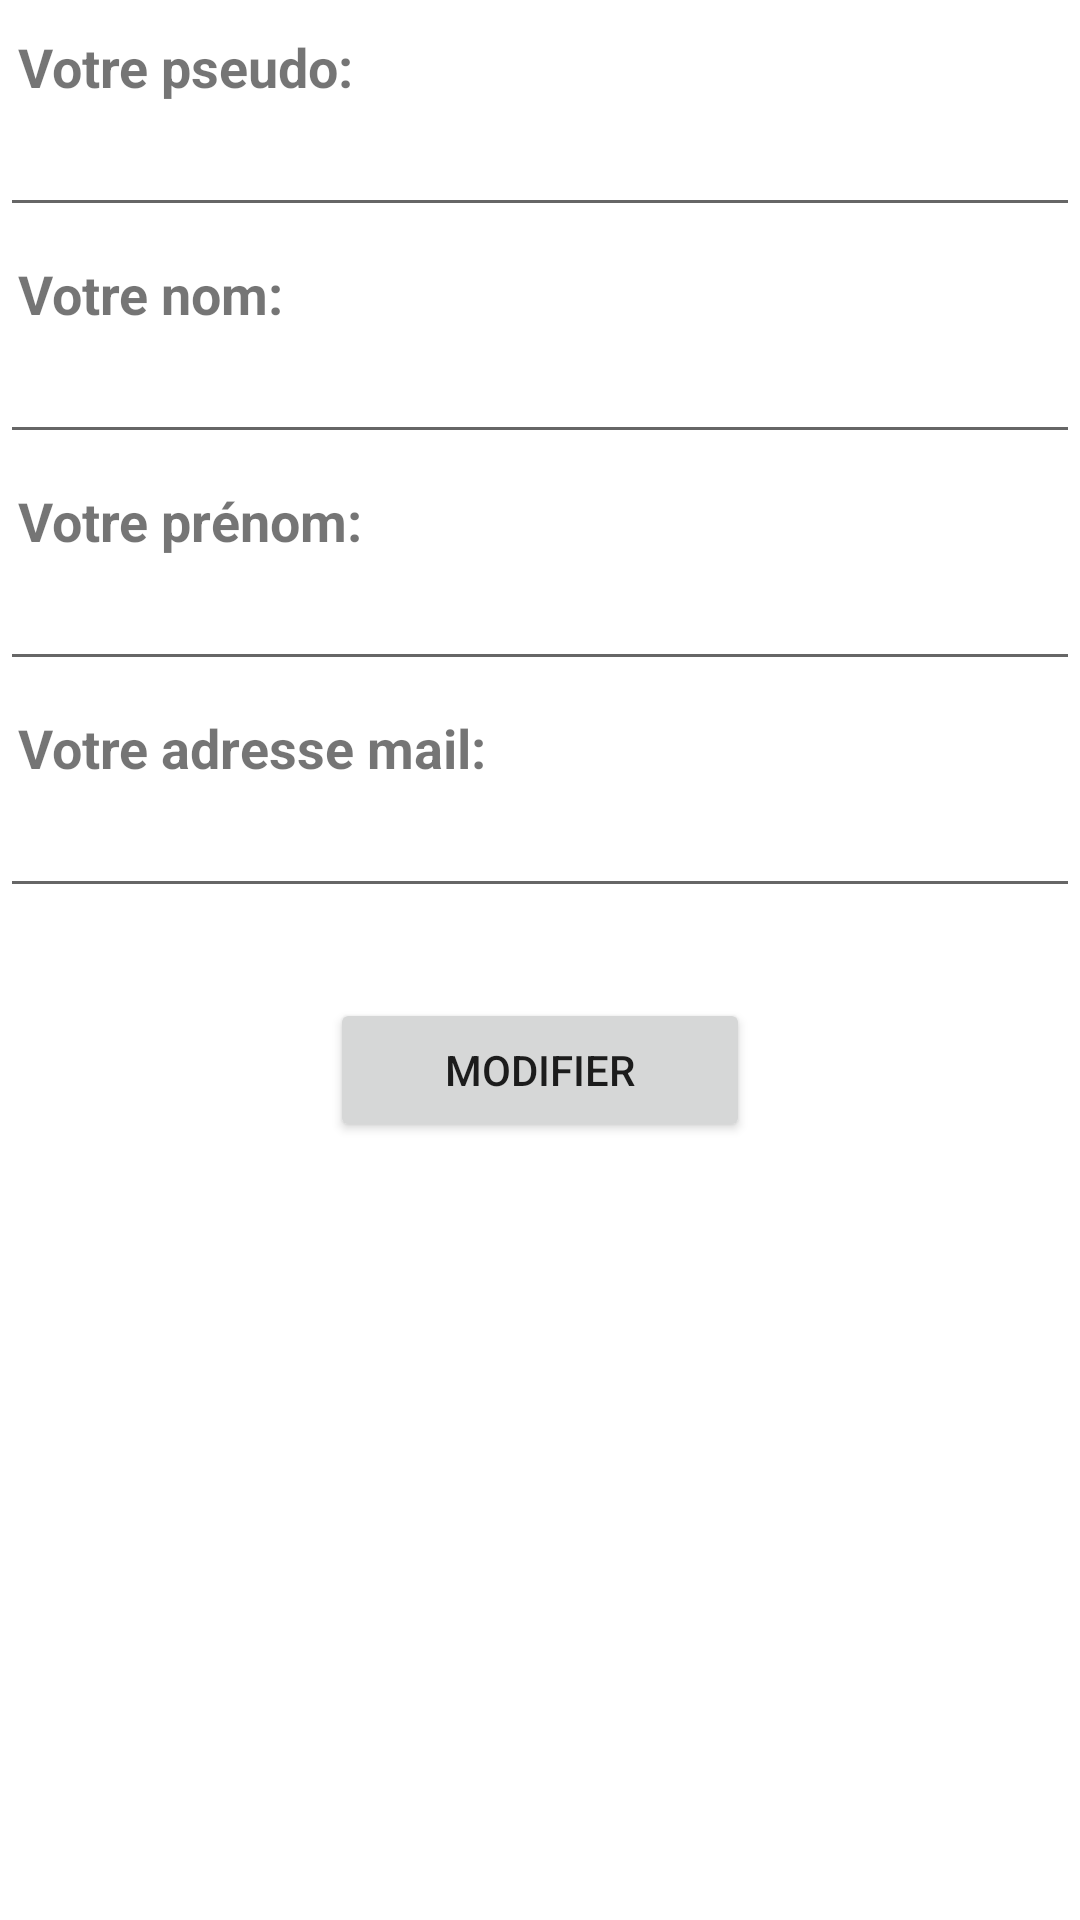

This screen was rendered from an Android layout file. Write that file and the resources it references.
<!-- AndroidManifest.xml: fallback theme Theme.MaterialComponents.DayNight.NoActionBar -->
<!-- res/layout/perso.xml -->
<?xml version="1.0" encoding="utf-8"?>

<LinearLayout xmlns:android="http://schemas.android.com/apk/res/android"
    android:layout_width="fill_parent"
    android:layout_height="fill_parent"
    android:orientation="vertical" >

    <TextView
        android:id="@+id/txtpseudo"
        android:layout_width="wrap_content"
        android:layout_height="wrap_content"
        android:layout_marginLeft="6dip"
        android:layout_marginTop="10dip"
        android:text="@string/txtpseudo"
        android:textSize="18sp"
        android:textStyle="bold" />

    <EditText
        android:id="@+id/mypseudo"
        android:layout_width="fill_parent"
        android:layout_height="wrap_content"
        android:ems="10"
        android:inputType="text" />

    <TextView
        android:id="@+id/txtname"
        android:layout_width="wrap_content"
        android:layout_height="wrap_content"
        android:layout_marginLeft="6dip"
        android:layout_marginTop="10dip"
        android:text="@string/txtname"
        android:textSize="18sp"
        android:textStyle="bold" />

    <EditText
        android:id="@+id/myname"
        android:layout_width="fill_parent"
        android:layout_height="wrap_content"
        android:ems="10"
        android:inputType="text" />

    <TextView
        android:id="@+id/txtprenom"
        android:layout_width="wrap_content"
        android:layout_height="wrap_content"
        android:layout_marginLeft="6dip"
        android:layout_marginTop="10dip"
        android:text="@string/txtprenom"
        android:textSize="18sp"
        android:textStyle="bold" />

    <EditText
        android:id="@+id/myprenom"
        android:layout_width="fill_parent"
        android:layout_height="wrap_content"
        android:ems="10"
        android:inputType="text" />

    <TextView
        android:id="@+id/txtmail"
        android:layout_width="wrap_content"
        android:layout_height="wrap_content"
        android:layout_marginLeft="6dip"
        android:layout_marginTop="10dip"
        android:text="@string/txtmail"
        android:textSize="18sp"
        android:textStyle="bold" />

    <EditText
        android:id="@+id/mymail"
        android:layout_width="fill_parent"
        android:layout_height="wrap_content"
        android:ems="10"
        android:inputType="text" />
    
    <Button
            android:id="@+id/modify"
            android:layout_width="140dp"
            android:layout_height="wrap_content"
            android:layout_gravity="center"
            android:layout_marginTop="30dip"
            android:text="@string/modify" />
    
</LinearLayout>
<!-- resources referenced by this layout -->
<resources>
  <string name="modify">Modifier</string>
  <string name="txtmail">Votre adresse mail:</string>
  <string name="txtname">Votre nom:</string>
  <string name="txtprenom">Votre prénom:</string>
  <string name="txtpseudo">Votre pseudo:</string>
</resources>
